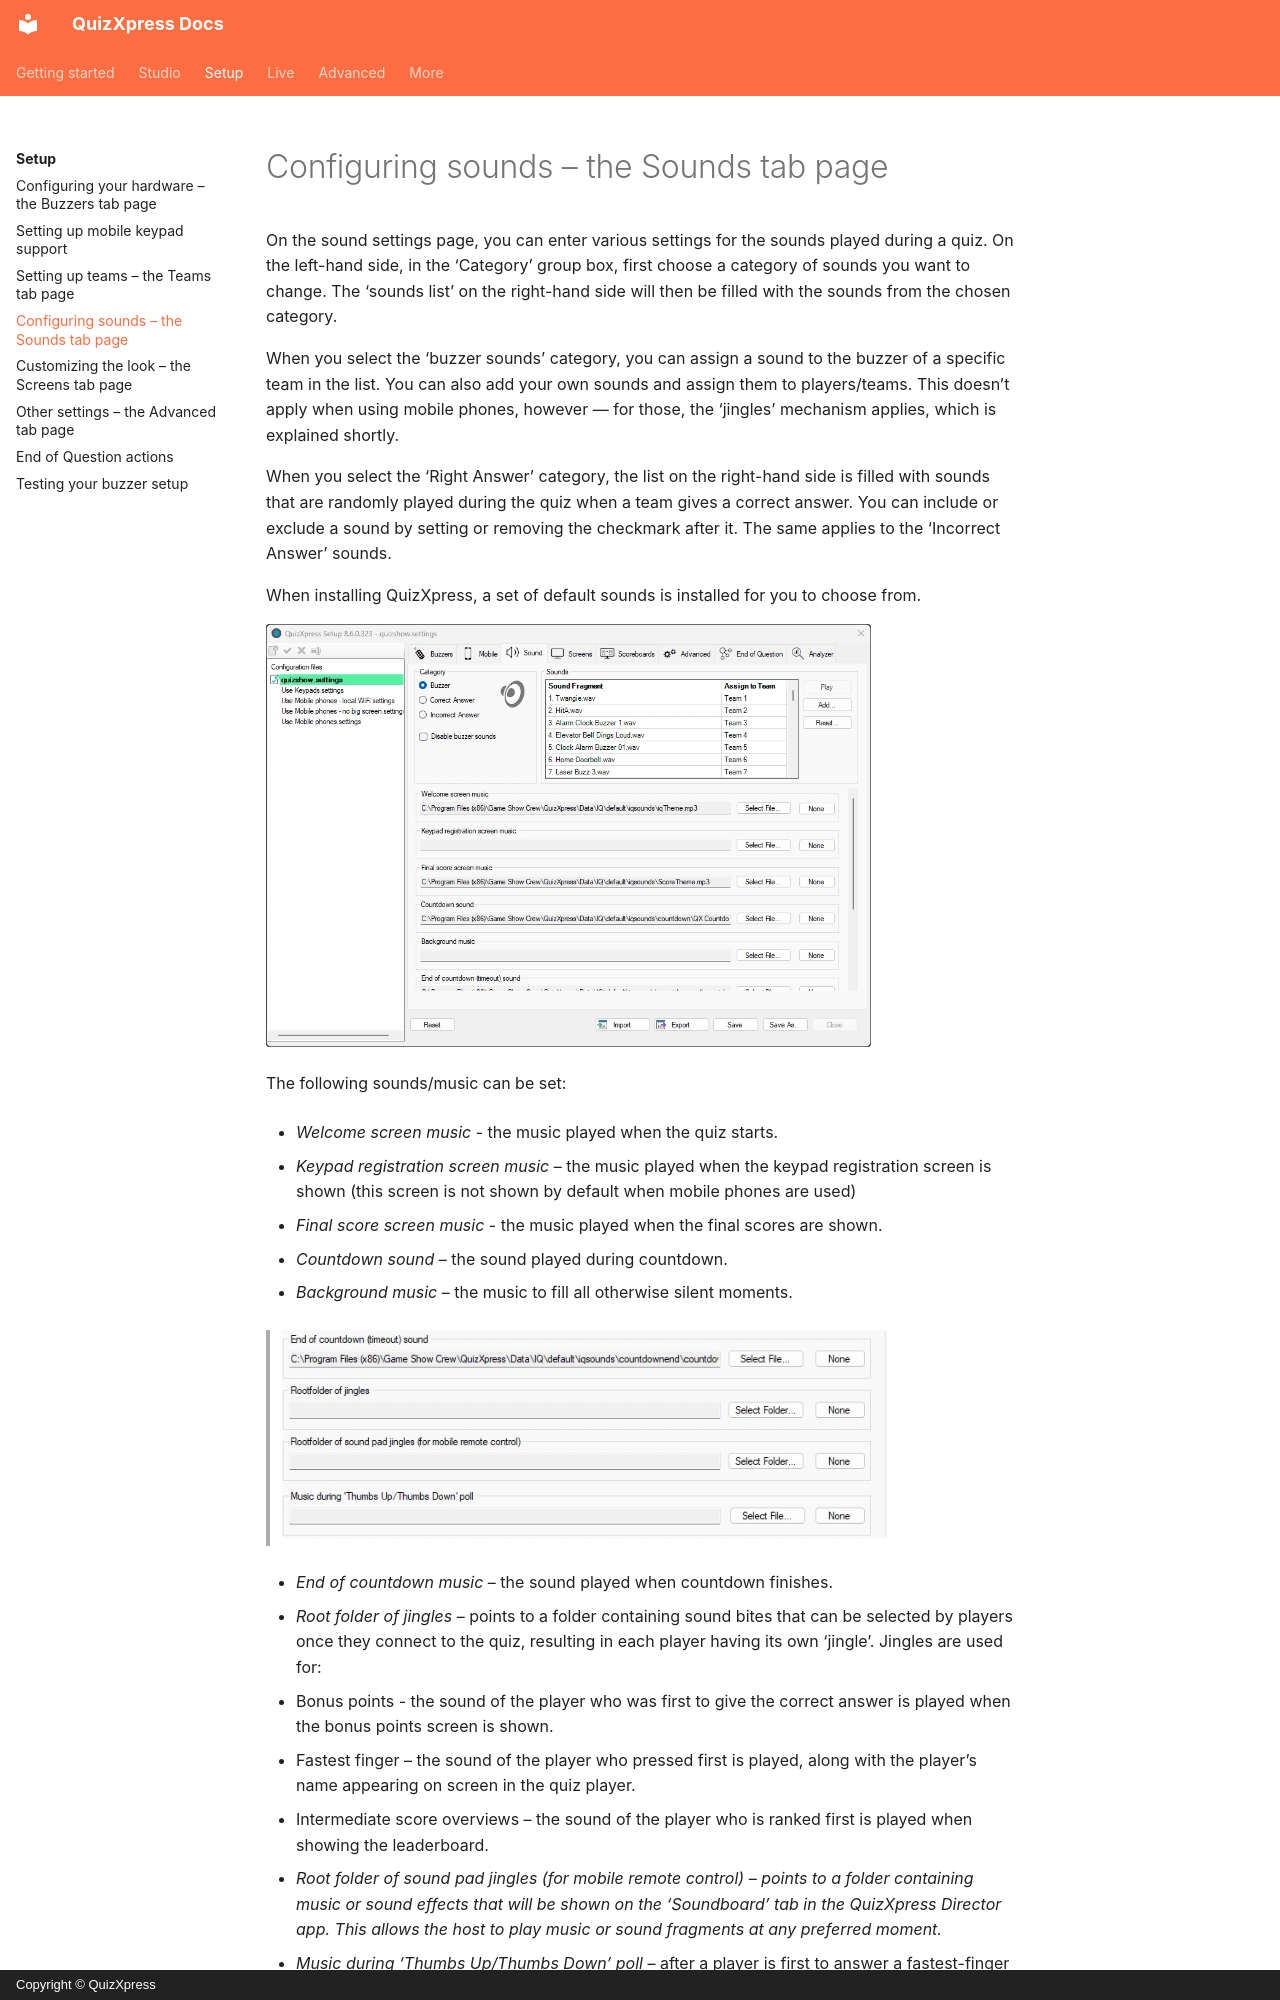

repository: gameshowcrew/quizxpress-docs · page: setup/configuring-sounds-the-sounds-tab-page/index.html · generator: mkdocs · copyright: Copyright © QuizXpress

# Configuring sounds – the Sounds tab page

On the sound settings page, you can enter various settings for the sounds played during a quiz. On the left-hand side, in the ‘Category’ group box, first choose a category of sounds you want to change. The ‘sounds list’ on the right-hand side will then be filled with the sounds from the chosen category.

When you select the ‘buzzer sounds’ category, you can assign a sound to the buzzer of a specific team in the list. You can also add your own sounds and assign them to players/teams. This doesn’t apply when using mobile phones, however — for those, the ‘jingles’ mechanism applies, which is explained shortly.

When you select the ‘Right Answer’ category, the list on the right-hand side is filled with sounds that are randomly played during the quiz when a team gives a correct answer. You can include or exclude a sound by setting or removing the checkmark after it. The same applies to the ‘Incorrect Answer’ sounds.

When installing QuizXpress, a set of default sounds is installed for you to choose from.

![The Sound tab in Quiz Setup](../assets/images/setup-sounds-tab.webp){ width="605" loading=lazy }

The following sounds/music can be set:

- *Welcome screen music* - the music played when the quiz starts.

- *Keypad registration screen music* – the music played when the keypad registration screen is shown (this screen is not shown by default when mobile phones are used)

- *Final score screen music* - the music played when the final scores are shown.

- *Countdown sound* – the sound played during countdown.

- *Background music* – the music to fill all otherwise silent moments.

> ![The lower part of the Sound tab](../assets/images/setup-sounds-tab-lower.webp){ width="605" loading=lazy }

- *End of countdown music* – the sound played when countdown finishes.

- *Root folder of jingles* – points to a folder containing sound bites that can be selected by players once they connect to the quiz, resulting in each player having its own ‘jingle’. Jingles are used for:

  - Bonus points - the sound of the player who was first to give the correct answer is played when the bonus points screen is shown.

  - Fastest finger – the sound of the player who pressed first is played, along with the player’s name appearing on screen in the quiz player.

  - Intermediate score overviews – the sound of the player who is ranked first is played when showing the leaderboard.

- *Root folder of sound pad jingles (for mobile remote control) – points to a folder containing music or sound effects that will be shown on the ‘Soundboard’ tab in the QuizXpress Director app. This allows the host to play music or sound fragments at any preferred moment.*
